Photos from the image-classification dataset "skin_gate_3class" in the GitHub repository YASHU-B/final-year-project. Its 3 classes are: lesion skin, non skin, normal skin.

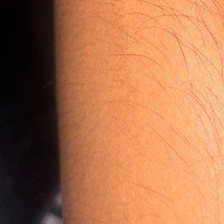
Label: normal skin

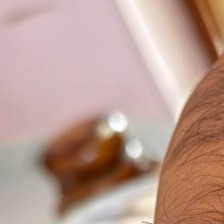
Label: normal skin

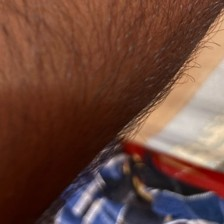
Label: normal skin

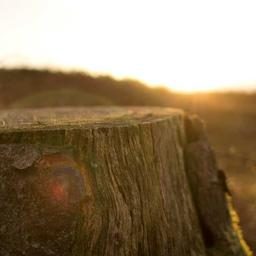
Label: non skin

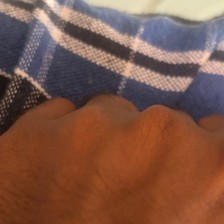
Label: normal skin

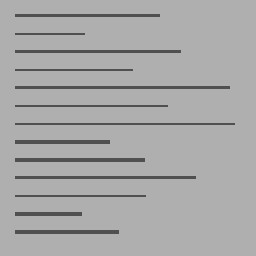
Label: non skin
